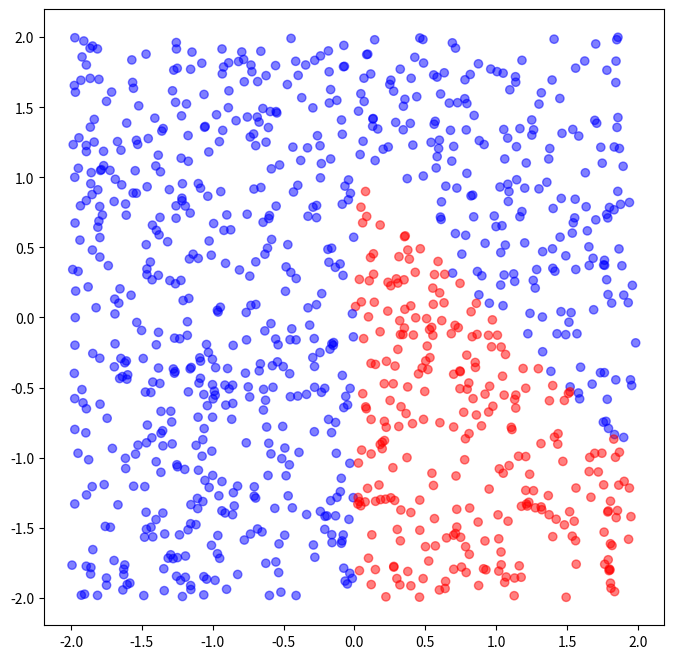

This chart was generated by the following Python code:
import numpy as np
import matplotlib.pyplot as plt

# Generate input data ----------------------------------------
rng = np.random.default_rng()

N = 1000
x_min, xmax = -2, 2
y_min, ymax = -2, 2

x = rng.uniform(x_min, xmax, N)
y = rng.uniform(y_min, ymax, N)

# Create neurons ---------------------------------------------
class Neuron:
    def __init__(self, weights, bias):
        self.weights = weights
        self.bias = bias
    
    def step_function(self, local_field):
        return np.heaviside(local_field, 0)
    
    def forward(self, inputs):
        local_field = self.bias + np.dot(self.weights, inputs)
        return self.step_function(local_field)
    
# Layer 1 neurons
n11 = Neuron(weights=[1, -1], bias=1)
n12 = Neuron(weights=[-1, -1], bias=1)
n13 = Neuron(weights=[-1], bias=0)

# Layer 2 neuron
n2 = Neuron(weights=[1, 1, -1], bias=-1.5)

# Forward pass through the network --------------------------------

# Layer 1
out11 = n11.forward([x, y])
out12 = n12.forward([x, y])
out13 = n13.forward([x])

# Layer 2
z = n2.forward([out11, out12, out13])

# Plotting --------------------------------------------------------

# 0 = blue, 1 = red
plt.figure(figsize=(8, 8))
plt.scatter(x, y, c=z, cmap='bwr', alpha=0.5)
plt.show()